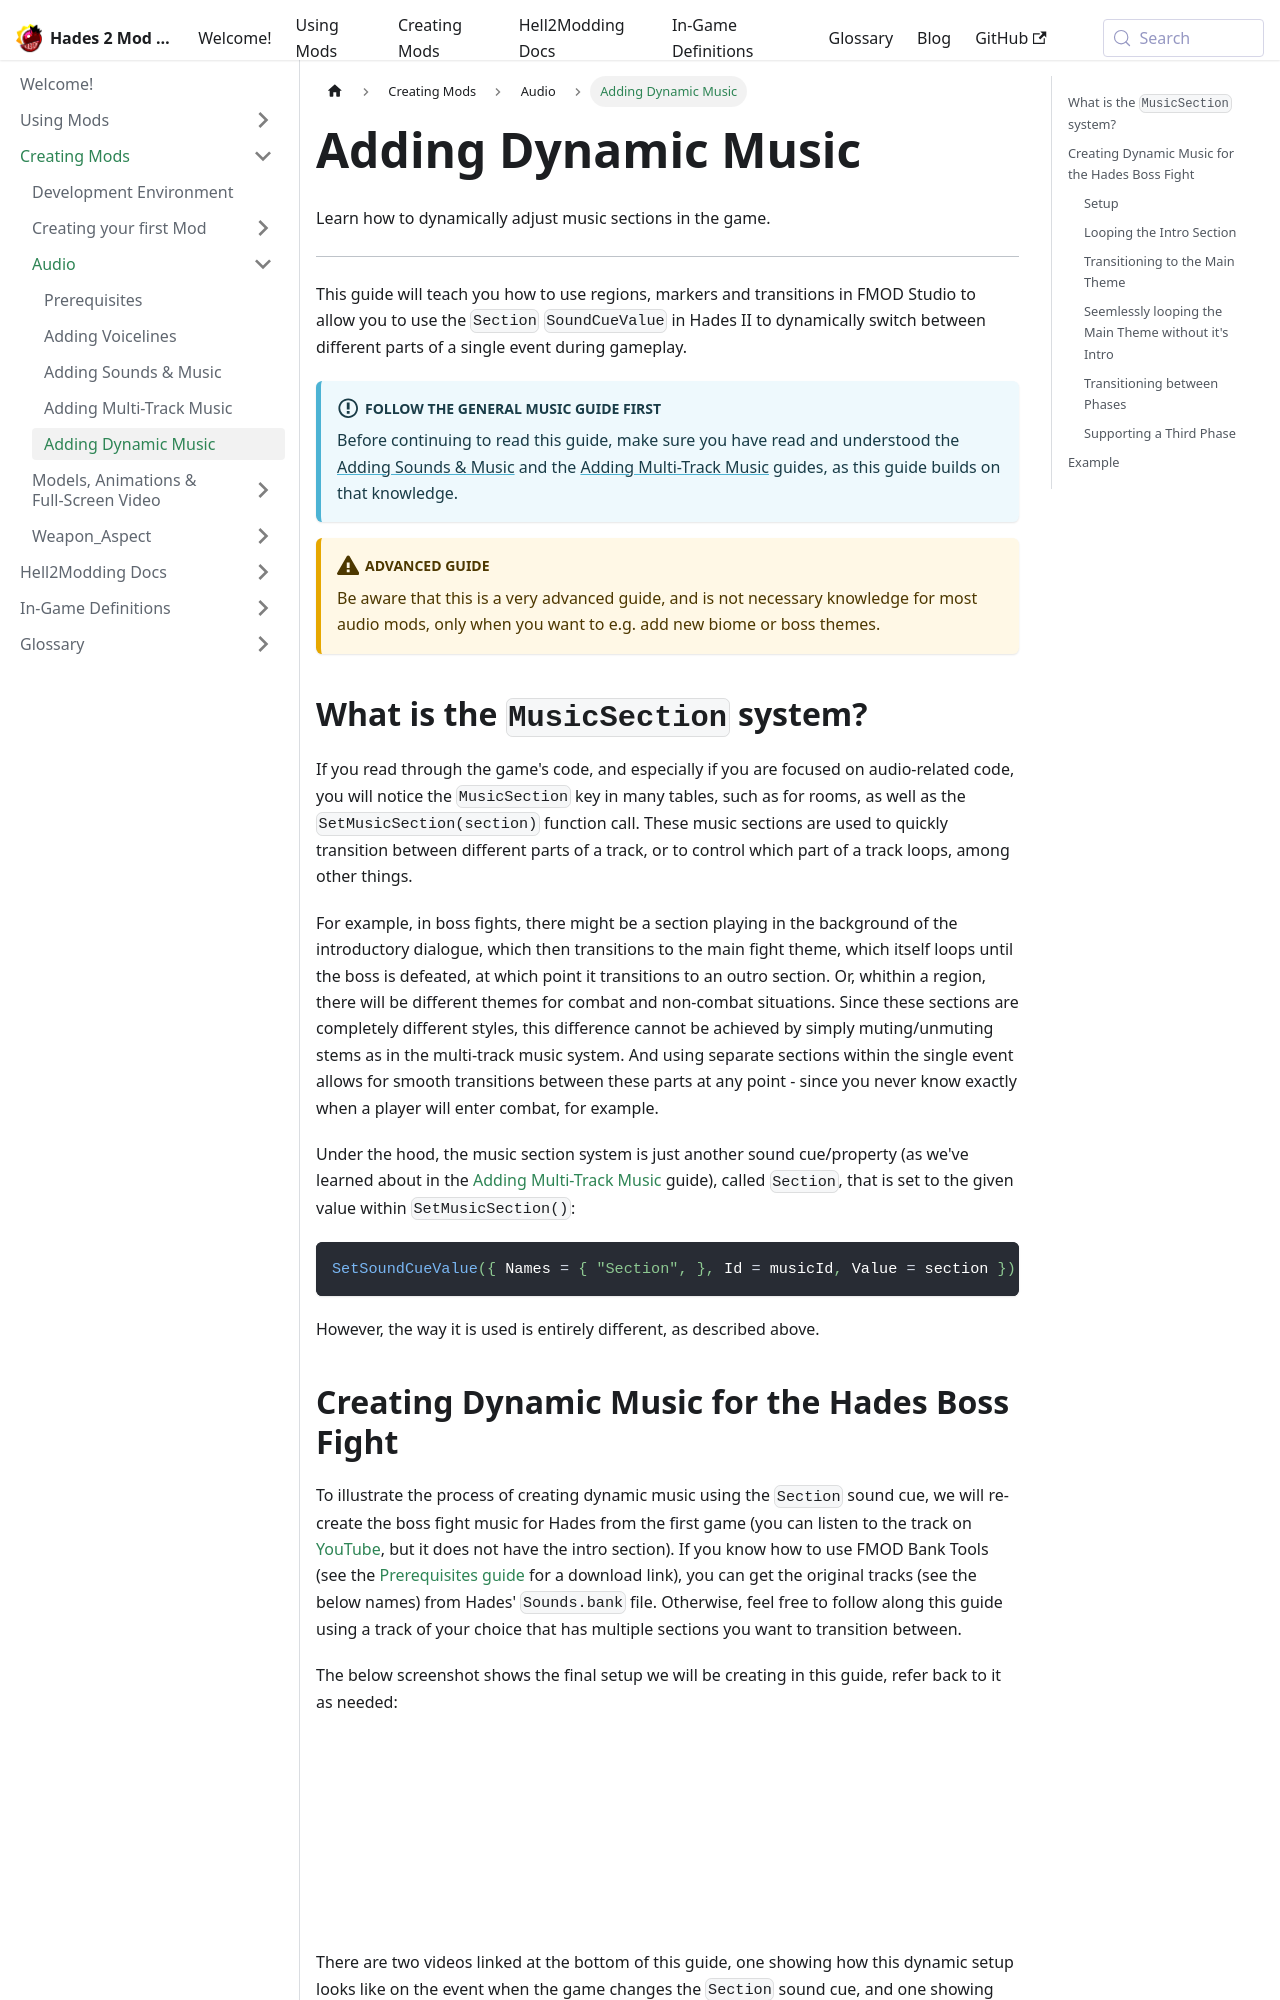

repository: SGG-Modding/Hades2ModWiki · page: docs/creating-mods/audio/adding-dynamic-music.html · generator: docusaurus

---
sidebar_position: 5
---

# Adding Dynamic Music

Learn how to dynamically adjust music sections in the game.

---

This guide will teach you how to use regions, markers and transitions in FMOD Studio to allow you to use the `Section` `SoundCueValue` in Hades II to dynamically switch between different parts of a single event during gameplay.

:::info[Follow the general music guide first]
Before continuing to read this guide, make sure you have read and understood the [Adding Sounds & Music](./adding-sounds-music.md) and the [Adding Multi-Track Music](./adding-multitrack-music.md) guides, as this guide builds on that knowledge.
:::

:::warning[Advanced Guide]
Be aware that this is a very advanced guide, and is not necessary knowledge for most audio mods, only when you want to e.g. add new biome or boss themes.
:::

## What is the `MusicSection` system?

If you read through the game's code, and especially if you are focused on audio-related code, you will notice the `MusicSection` key in many tables, such as for rooms, as well as the `SetMusicSection(section)` function call.
These music sections are used to quickly transition between different parts of a track, or to control which part of a track loops, among other things.

For example, in boss fights, there might be a section playing in the background of the introductory dialogue, which then transitions to the main fight theme, which itself loops until the boss is defeated, at which point it transitions to an outro section.
Or, whithin a region, there will be different themes for combat and non-combat situations.
Since these sections are completely different styles, this difference cannot be achieved by simply muting/unmuting stems as in the multi-track music system.
And using separate sections within the single event allows for smooth transitions between these parts at any point - since you never know exactly when a player will enter combat, for example.

Under the hood, the music section system is just another sound cue/property (as we've learned about in the [Adding Multi-Track Music](./adding-multitrack-music.md) guide), called `Section`, that is set to the given value within `SetMusicSection()`:

```lua
SetSoundCueValue({ Names = { "Section", }, Id = musicId, Value = section })
```

However, the way it is used is entirely different, as described above.
